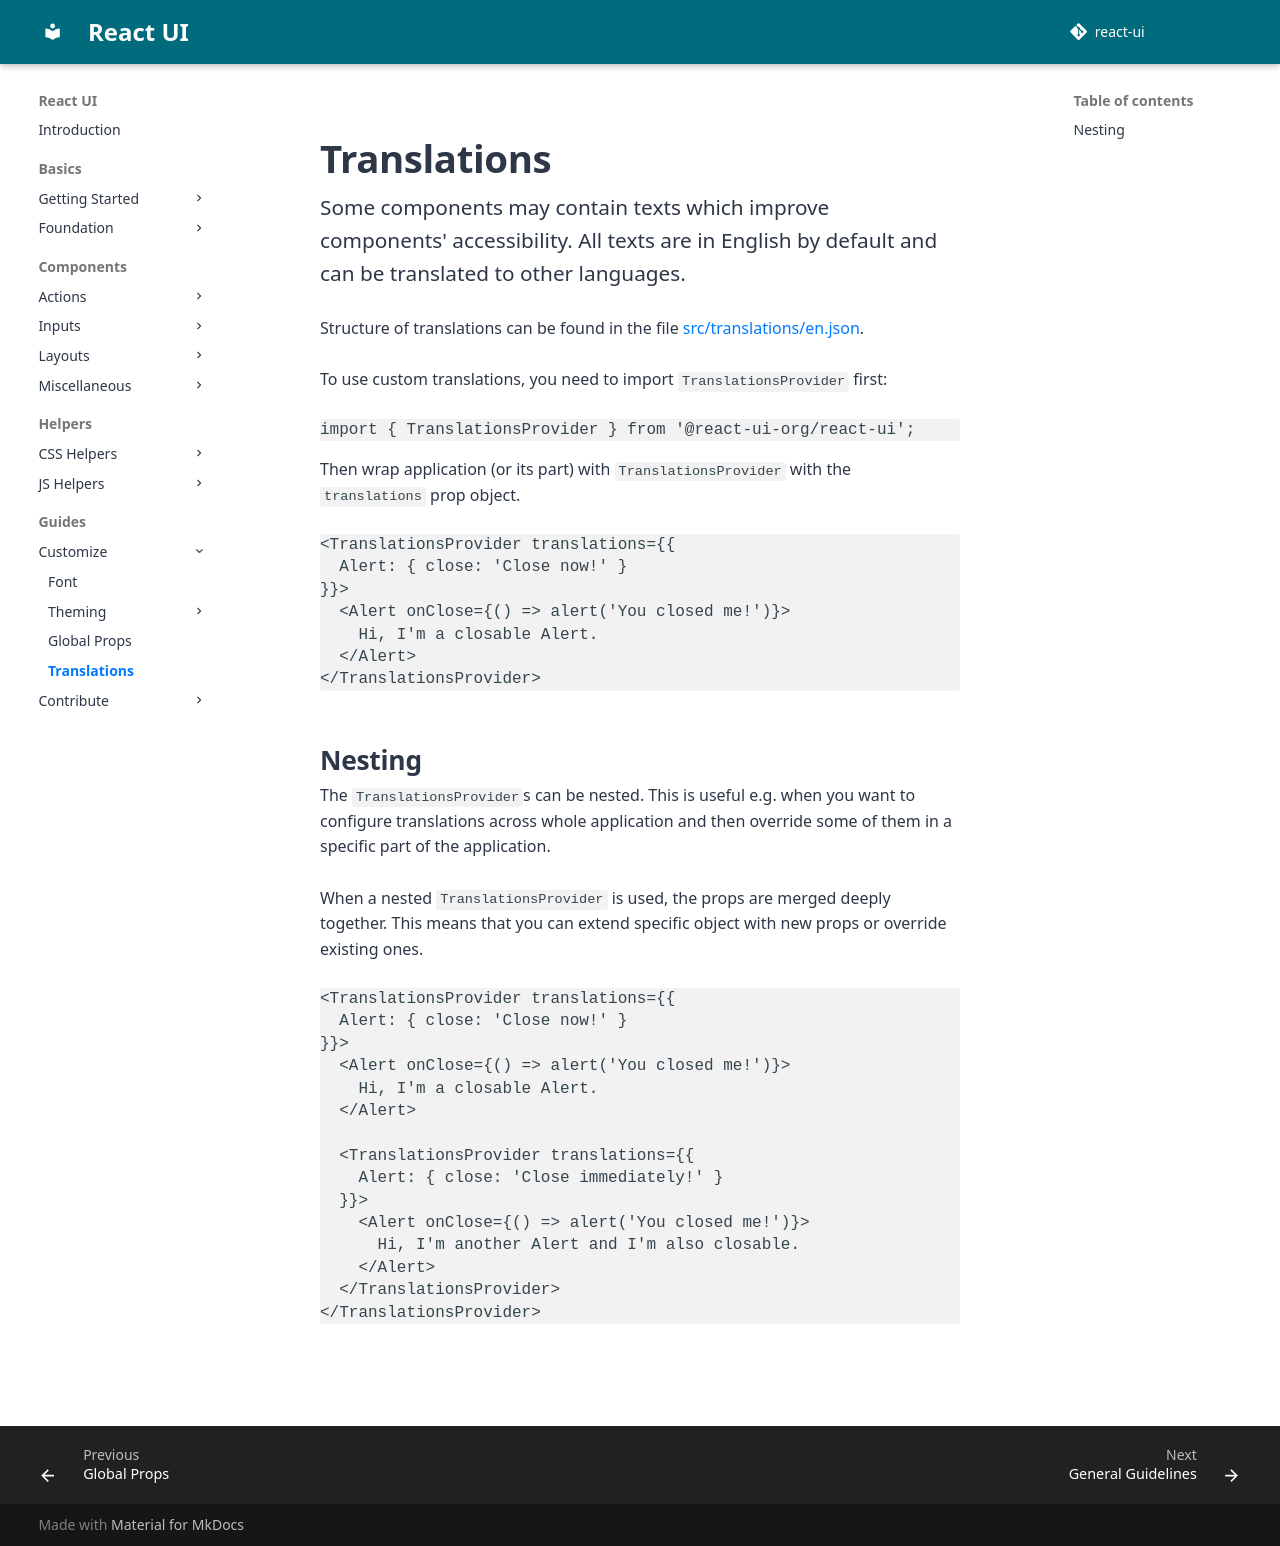

repository: react-ui-org/react-ui · page: pr-preview/pr-799/docs/customize/translations/index.html · generator: mkdocs

# Translations

Some components may contain texts which improve components' accessibility.
All texts are in English by default and can be translated to other languages.

Structure of translations can be found in the file [src/translations/en.json].

To use custom translations, you need to import `TranslationsProvider` first:

```js
import { TranslationsProvider } from '@react-ui-org/react-ui';
```

Then wrap application (or its part) with `TranslationsProvider` with
the `translations` prop object.

```docoff-react-preview
<TranslationsProvider translations={{
  Alert: { close: 'Close now!' }
}}>
  <Alert onClose={() => alert('You closed me!')}>
    Hi, I'm a closable Alert.
  </Alert>
</TranslationsProvider>
```

## Nesting

The `TranslationsProvider`s can be nested. This is useful e.g. when you want to
configure translations across whole application and then override some of them
in a specific part of the application.

When a nested `TranslationsProvider` is used, the props are merged deeply together.
This means that you can extend specific object with new props or override existing
ones.

```docoff-react-preview
<TranslationsProvider translations={{
  Alert: { close: 'Close now!' }
}}>
  <Alert onClose={() => alert('You closed me!')}>
    Hi, I'm a closable Alert.
  </Alert>

  <TranslationsProvider translations={{
    Alert: { close: 'Close immediately!' }
  }}>
    <Alert onClose={() => alert('You closed me!')}>
      Hi, I'm another Alert and I'm also closable.
    </Alert>
  </TranslationsProvider>
</TranslationsProvider>
```

[src/translations/en.json]: https://github.com/react-ui-org/react-ui/blob/master/src/translations/en.js
